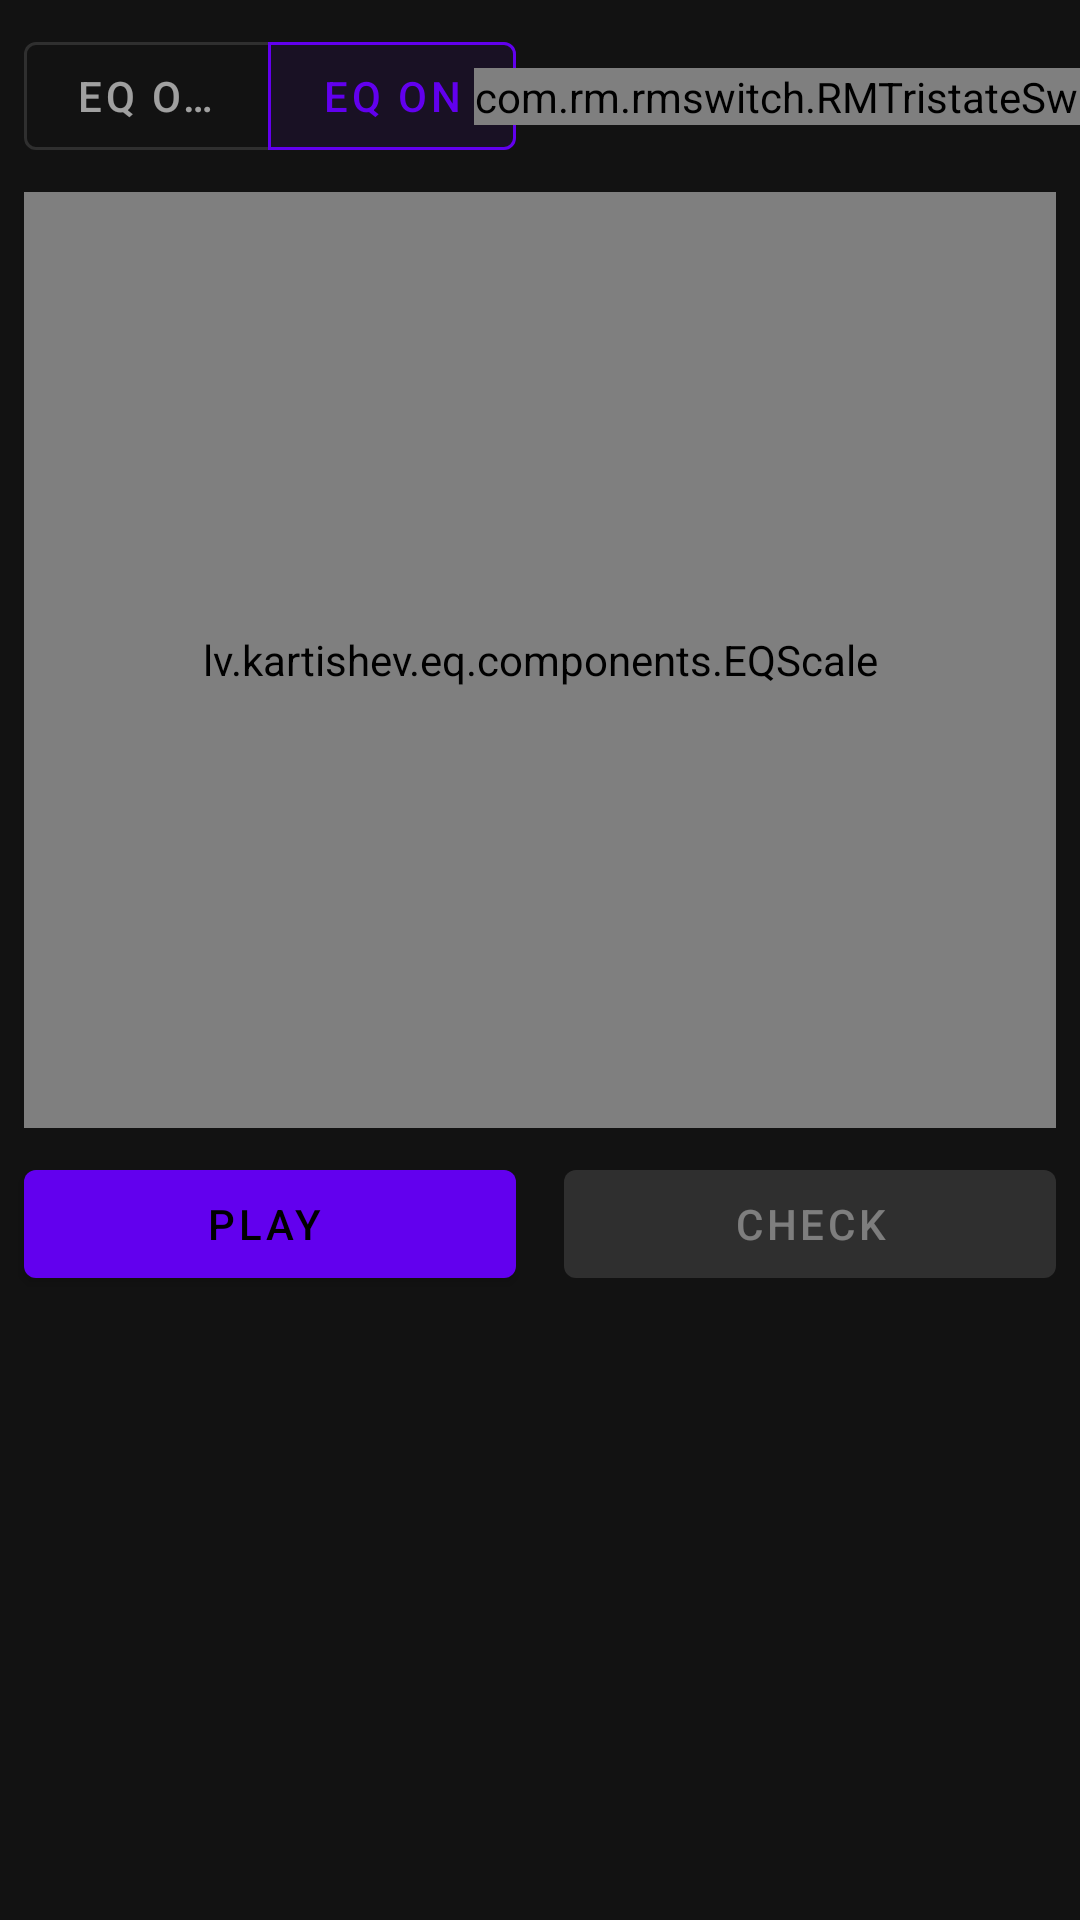

The Android layout XML behind this screen, and the referenced resources:
<!-- AndroidManifest.xml: application theme AppTheme -->
<!-- res/layout/fragment_master_eq.xml -->
<?xml version="1.0" encoding="utf-8"?>
<androidx.constraintlayout.widget.ConstraintLayout xmlns:android="http://schemas.android.com/apk/res/android"
    xmlns:app="http://schemas.android.com/apk/res-auto"
    xmlns:tools="http://schemas.android.com/tools"
    android:layout_width="match_parent"
    android:layout_height="match_parent"
    tools:context=".fragment.MasterEqFragment">

    <com.google.android.material.button.MaterialButtonToggleGroup
        android:id="@+id/eq_switch"
        android:layout_width="0dp"
        android:layout_height="wrap_content"
        android:layout_margin="8dp"
        app:checkedButton="@id/eq_on_button"
        app:layout_constraintHorizontal_chainStyle="spread"
        app:layout_constraintLeft_toLeftOf="parent"
        app:layout_constraintRight_toLeftOf="@id/guideline"
        app:layout_constraintTop_toTopOf="parent"
        app:selectionRequired="true"
        app:singleSelection="true">

        <com.google.android.material.button.MaterialButton
            android:id="@+id/eq_off_button"
            style="@style/Widget.MaterialComponents.Button.OutlinedButton"
            android:layout_width="0dp"
            android:layout_height="wrap_content"
            android:layout_weight="1"
            android:text="@string/button.eq.off" />

        <com.google.android.material.button.MaterialButton
            android:id="@+id/eq_on_button"
            style="@style/Widget.MaterialComponents.Button.OutlinedButton"
            android:layout_width="0dp"
            android:layout_height="wrap_content"
            android:layout_weight="1"
            android:text="@string/button.eq.on" />
    </com.google.android.material.button.MaterialButtonToggleGroup>

    <TextView
        android:id="@+id/level_label"
        android:layout_width="0dp"
        android:layout_height="wrap_content"
        android:layout_margin="8dp"
        android:gravity="end"
        android:text="@string/level.label"
        app:layout_constraintBottom_toTopOf="@id/eq_scale"
        app:layout_constraintLeft_toRightOf="@id/guideline"
        app:layout_constraintRight_toLeftOf="@id/level_switch"
        app:layout_constraintTop_toTopOf="parent" />

    <com.rm.rmswitch.RMTristateSwitch
        android:id="@+id/level_switch"
        android:layout_width="wrap_content"
        android:layout_height="wrap_content"
        android:layout_gravity="center_vertical"
        android:layout_margin="8dp"
        app:enabled="true"
        app:forceAspectRatio="false"
        app:layout_constraintBottom_toTopOf="@id/eq_scale"
        app:layout_constraintLeft_toRightOf="@id/level_label"
        app:layout_constraintRight_toLeftOf="@id/level_text"
        app:layout_constraintTop_toTopOf="parent"
        app:state="left"
        app:switchDesign="android"
        app:switchToggleLeftColor="@color/colorLevelEasy"
        app:switchToggleMiddleColor="@color/colorLevelMid"
        app:switchToggleRightColor="@color/colorLevelHard" />

    <TextView
        android:id="@+id/level_text"
        android:layout_width="0dp"
        android:layout_height="wrap_content"
        android:layout_margin="8dp"
        android:text="@string/level.easy"
        app:layout_constraintBottom_toTopOf="@id/eq_scale"
        app:layout_constraintLeft_toRightOf="@id/level_switch"
        app:layout_constraintRight_toRightOf="parent"
        app:layout_constraintTop_toTopOf="parent" />

    <lv.kartishev.eq.components.EQScale
        android:id="@+id/eq_scale"
        android:layout_width="match_parent"
        android:layout_height="0dp"
        android:layout_margin="8dp"
        app:correctCursorColor="@color/colorCorrect"
        app:cursorColor="@color/colorSelect"
        app:layout_constraintBottom_toTopOf="@id/guideline2"
        app:layout_constraintHorizontal_chainStyle="spread"
        app:layout_constraintLeft_toLeftOf="parent"
        app:layout_constraintRight_toRightOf="parent"
        app:layout_constraintTop_toBottomOf="@id/eq_switch"
        app:rangeColor="@color/colorRange"
        app:scaleColor="@color/colorAccent" />

    <com.google.android.material.button.MaterialButton
        android:id="@+id/play_button"
        style="@style/Widget.MaterialComponents.Button.Icon"
        android:layout_width="0dp"
        android:layout_height="wrap_content"
        android:layout_margin="8dp"
        android:text="@string/button.play"
        app:icon="@drawable/baseline_play_arrow_white_24dp"
        app:iconGravity="textStart"
        app:layout_constraintHorizontal_chainStyle="spread"
        app:layout_constraintLeft_toLeftOf="parent"
        app:layout_constraintRight_toLeftOf="@id/guideline"
        app:layout_constraintTop_toBottomOf="@id/eq_scale" />

    <com.google.android.material.button.MaterialButton
        android:id="@+id/check_button"
        style="@style/MtButtonStyle"
        android:layout_width="0dp"
        android:layout_height="wrap_content"
        android:layout_margin="8dp"
        android:enabled="false"
        android:text="@string/button.check"
        app:layout_constraintHorizontal_chainStyle="spread"
        app:layout_constraintLeft_toRightOf="@id/guideline"
        app:layout_constraintRight_toRightOf="parent"
        app:layout_constraintTop_toBottomOf="@id/eq_scale" />


    <TextView
        android:id="@+id/result"
        android:layout_width="0dp"
        android:layout_height="0dp"
        android:layout_margin="8dp"
        android:gravity="center"
        android:text=""
        android:textStyle="bold"
        app:autoSizeMaxTextSize="100sp"
        app:autoSizeMinTextSize="14sp"
        app:autoSizeStepGranularity="2sp"
        app:autoSizeTextType="uniform"
        app:layout_constraintBottom_toBottomOf="parent"
        app:layout_constraintHorizontal_chainStyle="spread"
        app:layout_constraintLeft_toLeftOf="parent"
        app:layout_constraintRight_toRightOf="parent"
        app:layout_constraintTop_toBottomOf="@id/check_button"
        app:layout_constraintVertical_chainStyle="spread" />


    <androidx.constraintlayout.widget.Guideline
        android:id="@+id/guideline"
        android:layout_width="wrap_content"
        android:layout_height="wrap_content"
        android:orientation="vertical"
        app:layout_constraintGuide_percent="0.5" />

    <androidx.constraintlayout.widget.Guideline
        android:id="@+id/guideline2"
        android:layout_width="wrap_content"
        android:layout_height="wrap_content"
        android:orientation="horizontal"
        app:layout_constraintGuide_percent="0.6" />
</androidx.constraintlayout.widget.ConstraintLayout>
<!-- resources referenced by this layout -->
<resources>
  <color name="colorAccent">#03DAC5</color>
  <color name="colorCorrect">#4CAF50</color>
  <color name="colorLevelEasy">#8BC34A</color>
  <color name="colorLevelHard">#F44336</color>
  <color name="colorLevelMid">#FFC107</color>
  <color name="colorRange">#88A9B8</color>
  <color name="colorSelect">#F44336</color>
  <string name="button.check">Check</string>
  <string name="button.eq.off">EQ OFF</string>
  <string name="button.eq.on">EQ ON</string>
  <string name="button.play">Play</string>
  <string name="level.easy">EASY</string>
  <string name="level.label">LEVEL</string>
  <style name="MtButtonStyle" parent="Widget.MaterialComponents.Button">
          <item name="materialThemeOverlay">@style/GreenButtonThemeOverlay</item>
      </style>
  <style name="AppTheme" parent="Theme.MaterialComponents.NoActionBar">
          
          <item name="colorPrimary">@color/colorPrimary</item>
          <item name="colorPrimaryDark">@color/colorPrimaryDark</item>
          <item name="colorAccent">@color/colorAccent</item>
      </style>
  <style name="GreenButtonThemeOverlay">
          <item name="colorPrimary">@color/colorAccent</item>
      </style>
  <color name="colorPrimary">#6200EE</color>
  <color name="colorPrimaryDark">#3700B3</color>
</resources>
